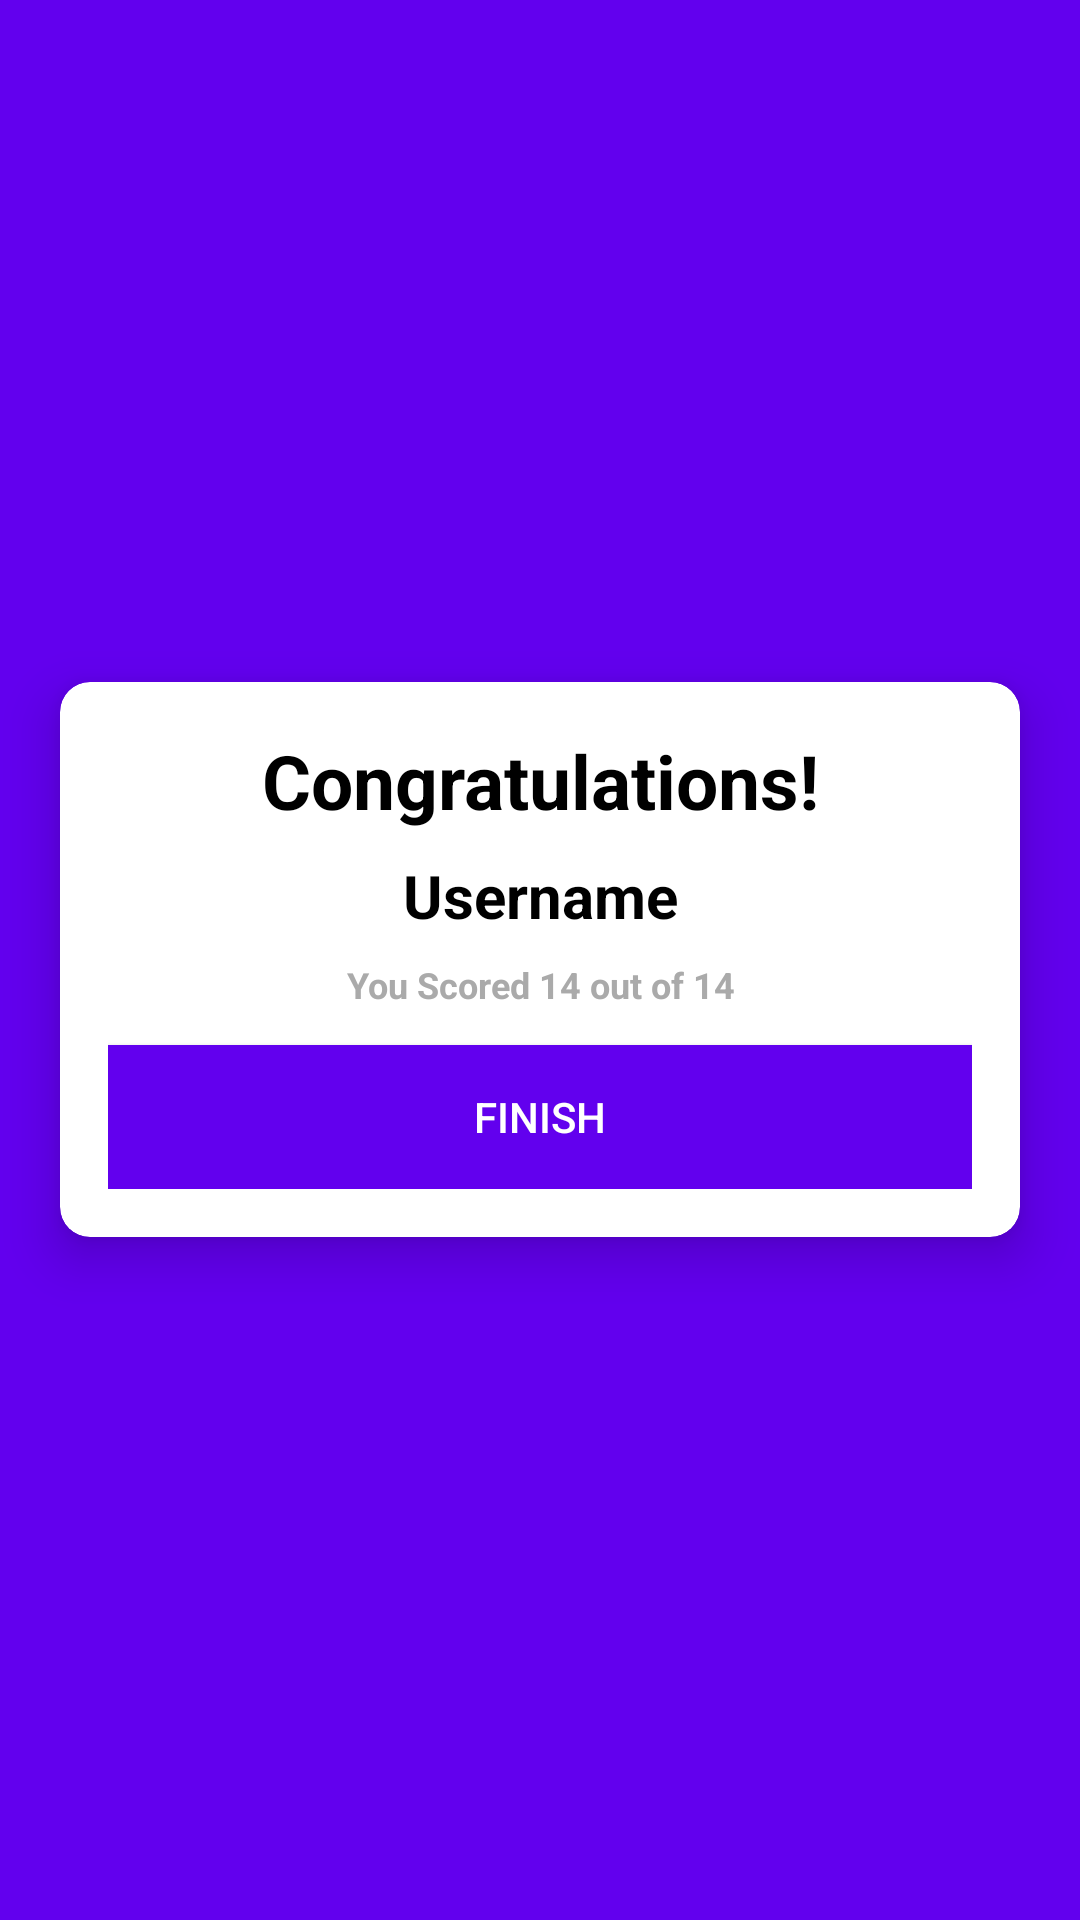

Android layout source for this screen:
<!-- AndroidManifest.xml: application theme Theme.MathRulez -->
<!-- res/layout/activity_results.xml -->
<?xml version="1.0" encoding="utf-8"?>
<LinearLayout xmlns:android="http://schemas.android.com/apk/res/android"
    xmlns:app="http://schemas.android.com/apk/res-auto"
    xmlns:tools="http://schemas.android.com/tools"
    android:layout_width="match_parent"
    android:layout_height="match_parent"
    android:background="@color/purple_500"
    android:gravity="center"
    android:orientation="vertical"
    tools:context=".ResultsActivity">

    <androidx.cardview.widget.CardView
        android:layout_width="match_parent"
        android:layout_height="wrap_content"
        android:layout_marginStart="20dp"
        android:layout_marginEnd="20dp"
        android:background="@android:color/white"
        app:cardCornerRadius="10dp"
        app:cardElevation="10dp">

        <LinearLayout
            android:layout_width="match_parent"
            android:layout_height="wrap_content"
            android:orientation="vertical"
            android:padding="16dp">

            <ImageView
                android:layout_width="wrap_content"
                android:layout_height="wrap_content"
                android:paddingHorizontal="20dp"
                android:src="@drawable/ic_trophy" />

            <TextView
                android:layout_width="match_parent"
                android:layout_height="wrap_content"
                android:gravity="center"
                android:text="Congratulations!"
                android:textColor="@android:color/black"
                android:textSize="25sp"
                android:textStyle="bold" />

            <TextView
                android:layout_width="match_parent"
                android:layout_height="wrap_content"
                android:layout_marginTop="8dp"
                android:gravity="center"
                android:text="Username"
                android:textColor="@android:color/black"
                android:textSize="20sp"
                android:textStyle="bold" />

            <TextView
                android:layout_width="match_parent"
                android:layout_height="wrap_content"
                android:layout_marginTop="8dp"
                android:gravity="center"
                android:text="You Scored 14 out of 14"
                android:textColor="@android:color/darker_gray"
                android:textSize="12sp"
                android:textStyle="bold" />

            <Button
                android:id="@+id/btn_start"
                android:layout_width="match_parent"
                android:layout_height="wrap_content"
                android:layout_marginTop="12dp"
                android:background="@color/design_default_color_primary"
                android:text="Finish"
                android:textColor="@android:color/white" />

        </LinearLayout>
    </androidx.cardview.widget.CardView>
</LinearLayout>
<!-- resources referenced by this layout -->
<resources>
  <style name="Theme.MathRulez" parent="Theme.MaterialComponents.DayNight.DarkActionBar">
          
          <item name="colorPrimary">@color/purple_500</item>
          <item name="colorPrimaryVariant">@color/purple_700</item>
          <item name="colorOnPrimary">@color/white</item>
          
          <item name="colorSecondary">@color/teal_200</item>
          <item name="colorSecondaryVariant">@color/teal_700</item>
          <item name="colorOnSecondary">@color/black</item>
          
          <item name="android:statusBarColor" tools:targetApi="l">?attr/colorPrimaryVariant</item>
          
      </style>
  <!-- not gathered from this repository: default colours our renderer supplied (Android Studio template values) -->
  <color name="purple_500">#FF6200EE</color>
  <color name="purple_700">#FF3700B3</color>
  <color name="teal_200">#FF03DAC5</color>
  <color name="teal_700">#FF018786</color>
  <color name="black">#FF000000</color>
  <color name="white">#FFFFFFFF</color>
</resources>
